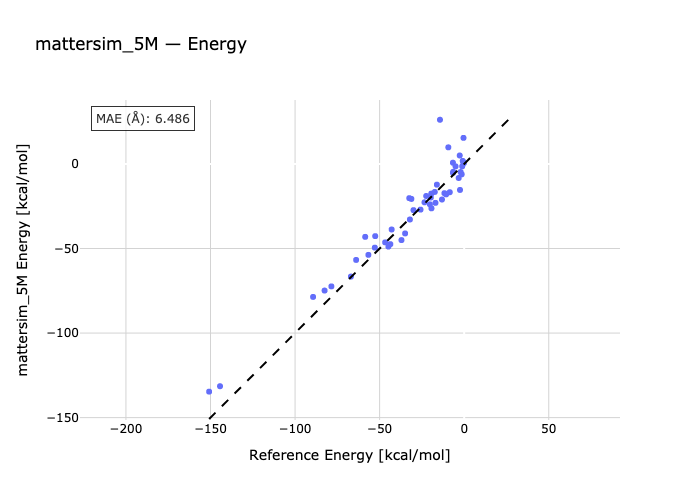

The data file committed next to this chart (first rows):
species, reference, predicted
C6H12O-H2O-H2O2-ethyl-g-butyrolactone, -150.8, -134.6
H2O-H2O2-C4H9NO2-C4H9NH2, -144.4, -131.4
H2O-C4H9CO2H-H2O2-C4H9CHO, -89.35, -78.64
H2O-C4H9SO2H-H2O2-C4H9SO3H, -82.55, -74.86
trans-2-pentene-pentanediol-H2O2, -78.51, -72.4
H2-methylcyclohexane-toluene, -66.96, -66.58
H2O-C4H9CHO-H2O2-pentanol, -63.89, -56.76
C2H5O_2-C2H4OH_2, -58.53, -43.11
diethyloxirane-3-hexene-H2O2-H2O, -56.64, -53.76
OS_C2H5_2-H2O-S_C2H5_2-H2O2, -52.85, -49.48
eq-methylcyclohexene-ax-methylcyclohexen…, -52.6, -42.68
H2-1-hexene-hexyne, -46.72, -46.37
H2-trans-2-pentene-2-pentyne, -44.82, -48.86
H2-2-pentyne-cis-2-pentene, -43.67, -47.44
2-pentyne-HCN-C2H5CCNCHCH3, -42.89, -38.75
H2-1-hexene-n-hexane, -37.08, -45.02
H2O-1-pentyne-C4H9CHO, -34.93, -41.09
COCl2-C3H7NH2-CO_2NHC3H7_2-HCl, -32.47, -20.23
H2-eq-methylcyclohexene-methylcyclohexan…, -32.1, -32.85
trans-2-pentene-C2H5CClCHCH3-HCl-Cl2, -31.22, -20.69
2-pentyne-C2H5CClCHCH3-HCl, -29.98, -27.3
1-pentene-Heptene-ethene, -25.84, -27
H2-pentanol-C4H9CHO, -23.47, -22.67
H2O-dimethyloxirane-butanediol, -22.45, -18.95
H2-dimethylpyrrole-methylpyridine, -20.27, -23.87
C4H9NHCONH2-NH3-C4H9NCO, -19.72, -19.85
C3H7CONH2-H2O-C3H7CN, -19.34, -26.26
H2O-propylfuran-H2S-propylthiophene, -19.45, -17.52
CO-HCON_C2H5_2-diethylamine, -17.39, -16.57
C3H7NCO-H2O-CO2-C3H7NH2, -16.98, -23.01
ethyl-g-butyrolactone-C3H7CO2C2H3, -16.14, -12.27
H2C-C5-CH2-heptatriyne, -14.3, 26.13
methylpyrazole-methylimidazole, -13.14, -21.04
1-pentene-H2O-pentanol, -11.68, -17.3
H2O-methylpyrrole-NH3-methylfuran, -10.7, -18
CO-C3H7CHCO-propyloxirane-H2CO, -9.39, 9.825
HCO2C5H11-CO-pentanol, -8.53, -16.73
H2-C3H7SH-C3H7S_2, -6.63, -5.274
pentadiene-ax-methylcyclohexene-ethene, -6.65, 0.725
methyl-d-valerolactone-hexandione, -6.45, -4.633
C2H5CO2CH3-C2H5CO2H-methanol-H2O, -5.11, -1.433
C4H9ONO-C4H9NO2, -3.25, -8.305
n-hexane-neo-hexane, -2.64, 4.998
methylcyclohexa-1,3-diene-methylcyclohex…, -2.48, -15.36
1-pentene-trans-2-pentene, -2.11, -4.774
H2-methylcyclohexa-1,3-diene-toluene, -1.47, -6.123
trans-2-pentene-cis-2-pentene, -1.15, -1.419
3-methylpentane-dimethylbutane, -0.86, 1.798
C2H5CONH2-C2H5CO2H-H2O-NH3, -0.43, 1.022
tetramethylpentane-n-nonane, -0.41, 15.42
C3H7CO2H-H2O-C3H7CONH2-NH3, -0.18, 0.5159
